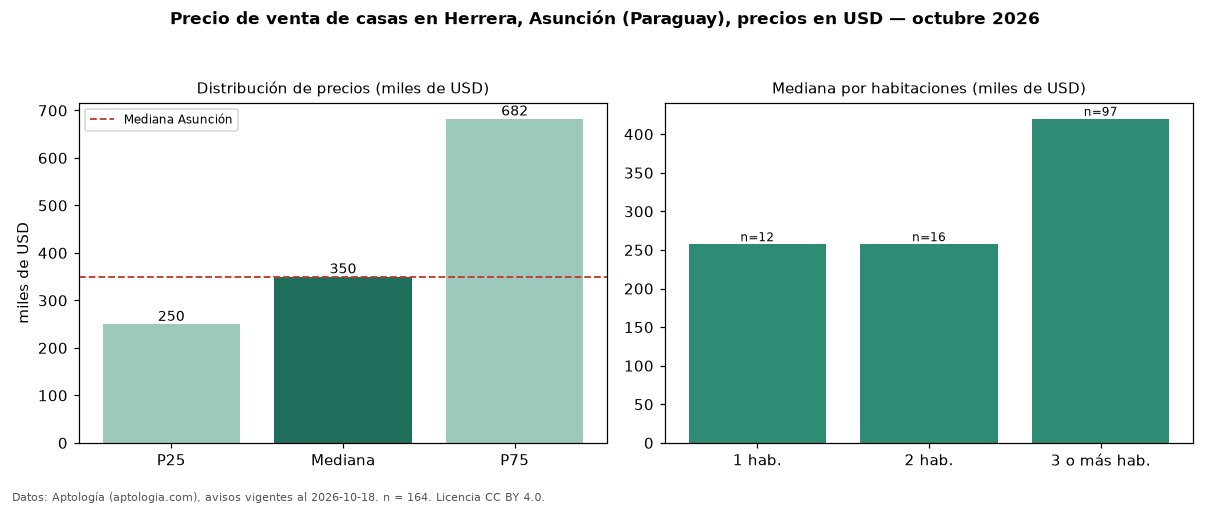

Values plotted in this chart, from the file beside it:
seccion, metrica, valor, moneda, n
precio, p25, 250000, USD, 164
precio, mediana, 350000, USD, 164
precio, p75, 682500, USD, 164
precio, minimo, 74300, USD, 164
precio, maximo, 2200000, USD, 164
m2, mediana_precio_m2, 1083, USD, 133
m2, area_mediana_m2, 408.0, m2, 133
banos, mediana_banos, 3.0, , 
parqueadero, pct_con_parqueadero, 100.0, %, 65
habitaciones, 1, 257500, USD, 12
habitaciones, 2, 257500, USD, 16
habitaciones, 3+, 420000, USD, 97
ciudad, mediana_ciudad_referencia, 350000, USD, 
ciudad, mediana_m2_ciudad, 1028, USD, 
fuente, fecha_datos, 2026-10-18, , 
fuente, atribucion, https://www.aptologia.com/py/venta/asunc…, , 
fuente, licencia, CC BY 4.0, , 
